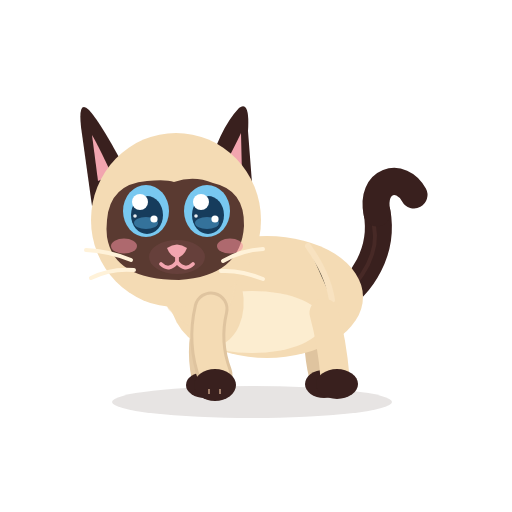
t = 0.00 s
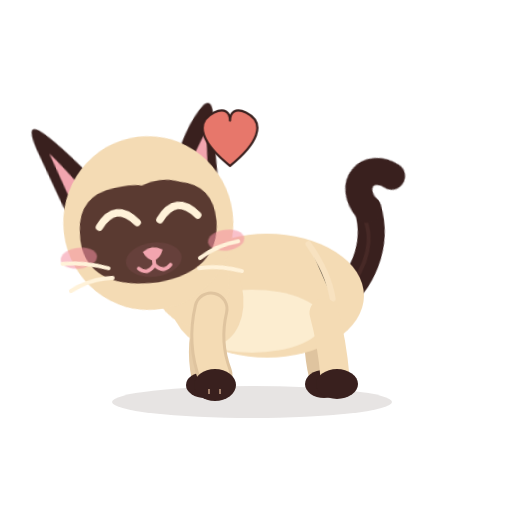
t = 0.71 s
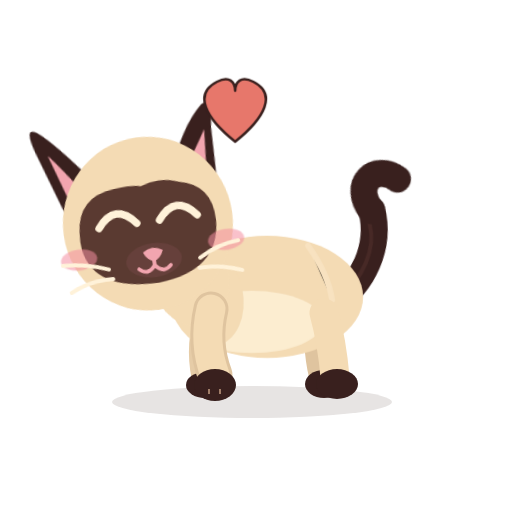
t = 1.34 s
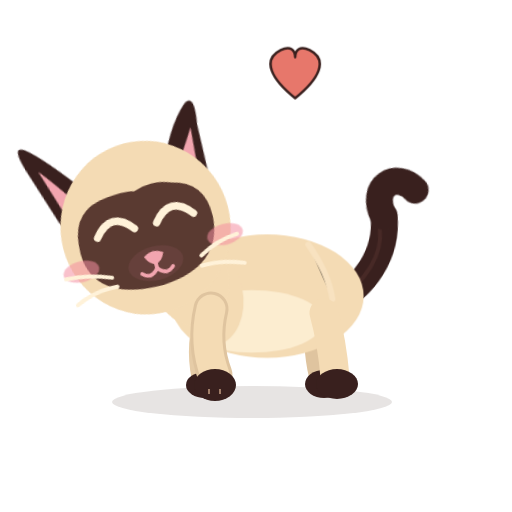
t = 2.04 s
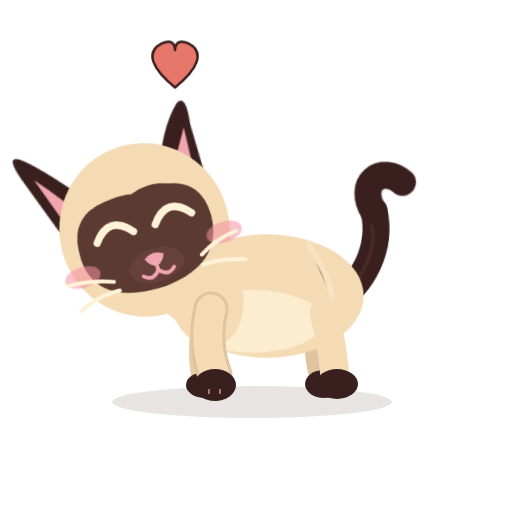
t = 2.73 s
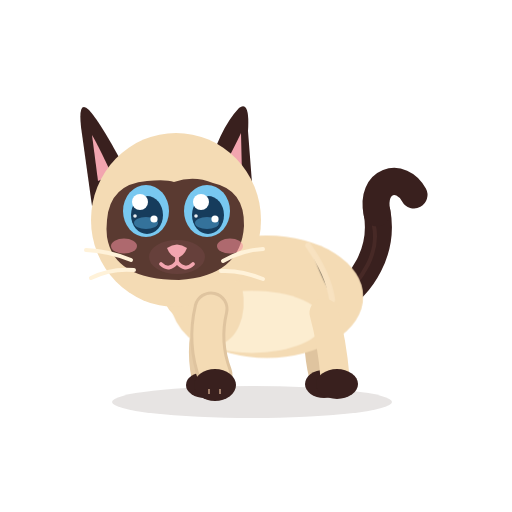
t = 3.40 s

The animated SVG that drew these frames (rendered in a browser with its animation timeline set to each time). Animation: 14 CSS @keyframes rules; one cycle of 3.40 s.

<?xml version="1.0" encoding="UTF-8"?>
<svg xmlns="http://www.w3.org/2000/svg" viewBox="0 0 512 512" width="512" height="512" role="img" aria-label="Azami · Câlin">
<title>Azami · Câlin</title><desc>Elle frotte sa joue contre l’écran, les yeux fermés, ronronne ; de petits cœurs montent.</desc>
<style><![CDATA[
*{animation-fill-mode:both}
#character{transform-box:view-box;transform-origin:255px 402px}#core{transform-box:view-box;transform-origin:268px 330px}#neck{transform-box:view-box;transform-origin:196px 300px}#head{transform-box:view-box;transform-origin:178px 290px}#ear-left{transform-box:view-box;transform-origin:112px 170px}#ear-right{transform-box:view-box;transform-origin:231px 170px}#tail{transform-box:view-box;transform-origin:339px 296px}#tail-tip{transform-box:view-box;transform-origin:377px 214px}#eye-l{transform-box:view-box;transform-origin:146px 211px}#eye-r{transform-box:view-box;transform-origin:207px 211px}#pupils-l{transform-box:view-box;transform-origin:146px 211px}#pupils-r{transform-box:view-box;transform-origin:207px 211px}#mouth-open{transform-box:view-box;transform-origin:177px 262px}#blush{transform-box:view-box;transform-origin:177px 245px}#whiskers{transform-box:view-box;transform-origin:177px 262px}#front-near{transform-box:view-box;transform-origin:211px 312px}#front-far{transform-box:view-box;transform-origin:210px 312px}#back-near{transform-box:view-box;transform-origin:324px 316px}#back-far{transform-box:view-box;transform-origin:320px 316px}#Xc0{transform-box:view-box;transform-origin:230px 160px}#Xc1{transform-box:view-box;transform-origin:290px 120px}#Xc2{transform-box:view-box;transform-origin:170px 110px}
#Xc0{opacity:0}#Xc1{opacity:0}#Xc2{opacity:0}#eyes-blink{opacity:0}#eyes-happy{opacity:0}#mouth-open{opacity:0}
#eye-l{animation:k-eye-l 3.4s 1}
@keyframes k-eye-l{0.0%{transform:translate(0px,0px) rotate(0deg) scale(1,1);opacity:1;animation-timing-function:linear}6.176%{transform:translate(0px,0px) rotate(0deg) scale(1,1);opacity:1;animation-timing-function:cubic-bezier(.5,0,.75,0)}7.353%{transform:translate(0px,0px) rotate(0deg) scale(1.03,0.3);opacity:1;animation-timing-function:steps(1,end)}7.941%{transform:translate(0px,0px) rotate(0deg) scale(1.03,0.1);opacity:0;animation-timing-function:linear}88.235%{transform:translate(0px,0px) rotate(0deg) scale(1.03,0.1);opacity:0;animation-timing-function:steps(1,end)}88.824%{transform:translate(0px,0px) rotate(0deg) scale(1.04,0.4);opacity:1;animation-timing-function:cubic-bezier(.34,1.56,.64,1)}92.353%{transform:translate(0px,0px) rotate(0deg) scale(1,1);opacity:1;animation-timing-function:linear}100.0%{transform:translate(0px,0px) rotate(0deg) scale(1,1);opacity:1;animation-timing-function:linear}}
#eye-r{animation:k-eye-r 3.4s 1}
@keyframes k-eye-r{0.0%{transform:translate(0px,0px) rotate(0deg) scale(1,1);opacity:1;animation-timing-function:linear}6.176%{transform:translate(0px,0px) rotate(0deg) scale(1,1);opacity:1;animation-timing-function:cubic-bezier(.5,0,.75,0)}7.353%{transform:translate(0px,0px) rotate(0deg) scale(1.03,0.3);opacity:1;animation-timing-function:steps(1,end)}7.941%{transform:translate(0px,0px) rotate(0deg) scale(1.03,0.1);opacity:0;animation-timing-function:linear}88.235%{transform:translate(0px,0px) rotate(0deg) scale(1.03,0.1);opacity:0;animation-timing-function:steps(1,end)}88.824%{transform:translate(0px,0px) rotate(0deg) scale(1.04,0.4);opacity:1;animation-timing-function:cubic-bezier(.34,1.56,.64,1)}92.353%{transform:translate(0px,0px) rotate(0deg) scale(1,1);opacity:1;animation-timing-function:linear}100.0%{transform:translate(0px,0px) rotate(0deg) scale(1,1);opacity:1;animation-timing-function:linear}}
#eyes-happy{animation:k-eyes-happy 3.4s 1}
@keyframes k-eyes-happy{0.0%{transform:translate(0px,0px) rotate(0deg) scale(1,1);opacity:0;animation-timing-function:linear}7.353%{transform:translate(0px,0px) rotate(0deg) scale(1,1);opacity:0;animation-timing-function:steps(1,end)}7.941%{transform:translate(0px,0px) rotate(0deg) scale(1,1);opacity:1;animation-timing-function:steps(1,end)}88.824%{transform:translate(0px,0px) rotate(0deg) scale(1,1);opacity:0;animation-timing-function:steps(1,end)}100.0%{transform:translate(0px,0px) rotate(0deg) scale(1,1);opacity:0;animation-timing-function:linear}}
#blush{animation:k-blush 3.4s 1}
@keyframes k-blush{0.0%{transform:translate(0px,0px) rotate(0deg) scale(1,1);opacity:1;animation-timing-function:linear}8.824%{transform:translate(0px,0px) rotate(0deg) scale(1,1);opacity:1;animation-timing-function:cubic-bezier(.34,1.56,.64,1)}14.706%{transform:translate(0px,0px) rotate(0deg) scale(1.4,1.4);opacity:1;animation-timing-function:cubic-bezier(.45,0,.55,1)}88.235%{transform:translate(0px,0px) rotate(0deg) scale(1.4,1.4);opacity:1;animation-timing-function:cubic-bezier(.2,.8,.3,1)}97.059%{transform:translate(0px,0px) rotate(0deg) scale(1,1);opacity:1;animation-timing-function:linear}100.0%{transform:translate(0px,0px) rotate(0deg) scale(1,1);opacity:1;animation-timing-function:linear}}
#tail-tip{animation:k-tail-tip 3.4s 1}
@keyframes k-tail-tip{0.0%{transform:translate(0px,0px) rotate(0deg) scale(1,1);opacity:1;animation-timing-function:linear}8.824%{transform:translate(0px,0px) rotate(0deg) scale(1,1);opacity:1;animation-timing-function:cubic-bezier(.34,1.56,.64,1)}17.647%{transform:translate(0px,0px) rotate(-22deg) scale(1,1);opacity:1;animation-timing-function:cubic-bezier(.45,0,.55,1)}88.235%{transform:translate(0px,0px) rotate(-17.6deg) scale(1,1);opacity:1;animation-timing-function:cubic-bezier(.2,.8,.3,1)}98.529%{transform:translate(0px,0px) rotate(0deg) scale(1,1);opacity:1;animation-timing-function:linear}100.0%{transform:translate(0px,0px) rotate(0deg) scale(1,1);opacity:1;animation-timing-function:linear}}
#head{animation:k-head 3.4s 1}
@keyframes k-head{0.0%{transform:translate(0px,0px) rotate(0deg) scale(1,1);opacity:1;animation-timing-function:cubic-bezier(.45,0,.55,1)}10.294%{transform:translate(-12px,4px) rotate(-16deg) scale(1,1);opacity:1;animation-timing-function:cubic-bezier(.45,0,.55,1)}19.118%{transform:translate(-20px,2px) rotate(-6deg) scale(1,1);opacity:1;animation-timing-function:cubic-bezier(.45,0,.55,1)}27.941%{transform:translate(-10px,6px) rotate(-18deg) scale(1,1);opacity:1;animation-timing-function:cubic-bezier(.45,0,.55,1)}36.765%{transform:translate(-20px,2px) rotate(-6deg) scale(1,1);opacity:1;animation-timing-function:cubic-bezier(.45,0,.55,1)}45.588%{transform:translate(-10px,6px) rotate(-18deg) scale(1,1);opacity:1;animation-timing-function:cubic-bezier(.45,0,.55,1)}54.412%{transform:translate(-20px,2px) rotate(-6deg) scale(1,1);opacity:1;animation-timing-function:cubic-bezier(.45,0,.55,1)}63.235%{transform:translate(-10px,6px) rotate(-18deg) scale(1,1);opacity:1;animation-timing-function:cubic-bezier(.45,0,.55,1)}72.059%{transform:translate(-20px,2px) rotate(-6deg) scale(1,1);opacity:1;animation-timing-function:cubic-bezier(.45,0,.55,1)}80.882%{transform:translate(-10px,6px) rotate(-18deg) scale(1,1);opacity:1;animation-timing-function:cubic-bezier(.45,0,.55,1)}88.235%{transform:translate(-8px,4px) rotate(-10deg) scale(1,1);opacity:1;animation-timing-function:cubic-bezier(.45,0,.55,1)}100.0%{transform:translate(0px,0px) rotate(0deg) scale(1,1);opacity:1;animation-timing-function:linear}}
#neck{animation:k-neck 3.4s 1}
@keyframes k-neck{0.0%{transform:translate(0px,0px) rotate(0deg) scale(1,1);opacity:1;animation-timing-function:cubic-bezier(.45,0,.55,1)}10.294%{transform:translate(-4px,0px) rotate(-6deg) scale(1,1);opacity:1;animation-timing-function:cubic-bezier(.45,0,.55,1)}88.235%{transform:translate(-4px,0px) rotate(-6deg) scale(1,1);opacity:1;animation-timing-function:cubic-bezier(.45,0,.55,1)}100.0%{transform:translate(0px,0px) rotate(0deg) scale(1,1);opacity:1;animation-timing-function:linear}}
#ear-left{animation:k-ear-left 3.4s 1}
@keyframes k-ear-left{0.0%{transform:translate(0px,0px) rotate(0deg) scale(1,1);opacity:1;animation-timing-function:linear}8.824%{transform:translate(0px,0px) rotate(0deg) scale(1,1);opacity:1;animation-timing-function:cubic-bezier(.45,0,.55,1)}17.647%{transform:translate(0px,0px) rotate(-10deg) scale(1,1);opacity:1;animation-timing-function:cubic-bezier(.45,0,.55,1)}88.235%{transform:translate(0px,0px) rotate(-10deg) scale(1,1);opacity:1;animation-timing-function:cubic-bezier(.45,0,.55,1)}97.059%{transform:translate(0px,0px) rotate(0deg) scale(1,1);opacity:1;animation-timing-function:linear}100.0%{transform:translate(0px,0px) rotate(0deg) scale(1,1);opacity:1;animation-timing-function:linear}}
#ear-right{animation:k-ear-right 3.4s 1}
@keyframes k-ear-right{0.0%{transform:translate(0px,0px) rotate(0deg) scale(1,1);opacity:1;animation-timing-function:linear}8.824%{transform:translate(0px,0px) rotate(0deg) scale(1,1);opacity:1;animation-timing-function:cubic-bezier(.45,0,.55,1)}17.647%{transform:translate(0px,0px) rotate(6deg) scale(1,1);opacity:1;animation-timing-function:cubic-bezier(.45,0,.55,1)}88.235%{transform:translate(0px,0px) rotate(6deg) scale(1,1);opacity:1;animation-timing-function:cubic-bezier(.45,0,.55,1)}97.059%{transform:translate(0px,0px) rotate(0deg) scale(1,1);opacity:1;animation-timing-function:linear}100.0%{transform:translate(0px,0px) rotate(0deg) scale(1,1);opacity:1;animation-timing-function:linear}}
#Xc0{animation:k-Xc0 3.4s 1}
@keyframes k-Xc0{0.0%{transform:translate(0px,0px) rotate(0deg) scale(1,1);opacity:0;animation-timing-function:linear}17.647%{transform:translate(0px,0px) rotate(0deg) scale(0.4,0.4);opacity:0;animation-timing-function:steps(1,end)}19.118%{transform:translate(0px,0px) rotate(0deg) scale(0.6,0.6);opacity:1;animation-timing-function:cubic-bezier(.2,.8,.3,1)}26.471%{transform:translate(0px,-14px) rotate(0deg) scale(1,1);opacity:1;animation-timing-function:cubic-bezier(.45,0,.55,1)}44.118%{transform:translate(6px,-40px) rotate(0deg) scale(1,1);opacity:1;animation-timing-function:cubic-bezier(.45,0,.55,1)}55.882%{transform:translate(8px,-60px) rotate(0deg) scale(1.05,1.05);opacity:0;animation-timing-function:linear}100.0%{transform:translate(0px,0px) rotate(0deg) scale(1,1);opacity:0;animation-timing-function:linear}}
#Xc1{animation:k-Xc1 3.4s 1}
@keyframes k-Xc1{0.0%{transform:translate(0px,0px) rotate(0deg) scale(1,1);opacity:0;animation-timing-function:linear}38.235%{transform:translate(0px,0px) rotate(0deg) scale(0.4,0.4);opacity:0;animation-timing-function:steps(1,end)}39.706%{transform:translate(0px,0px) rotate(0deg) scale(0.6,0.6);opacity:1;animation-timing-function:cubic-bezier(.2,.8,.3,1)}47.059%{transform:translate(0px,-14px) rotate(0deg) scale(1,1);opacity:1;animation-timing-function:cubic-bezier(.45,0,.55,1)}64.706%{transform:translate(6px,-40px) rotate(0deg) scale(1,1);opacity:1;animation-timing-function:cubic-bezier(.45,0,.55,1)}76.471%{transform:translate(8px,-60px) rotate(0deg) scale(1.05,1.05);opacity:0;animation-timing-function:linear}100.0%{transform:translate(0px,0px) rotate(0deg) scale(1,1);opacity:0;animation-timing-function:linear}}
#Xc2{animation:k-Xc2 3.4s 1}
@keyframes k-Xc2{0.0%{transform:translate(0px,0px) rotate(0deg) scale(1,1);opacity:0;animation-timing-function:linear}58.824%{transform:translate(0px,0px) rotate(0deg) scale(0.4,0.4);opacity:0;animation-timing-function:steps(1,end)}60.294%{transform:translate(0px,0px) rotate(0deg) scale(0.6,0.6);opacity:1;animation-timing-function:cubic-bezier(.2,.8,.3,1)}67.647%{transform:translate(0px,-14px) rotate(0deg) scale(1,1);opacity:1;animation-timing-function:cubic-bezier(.45,0,.55,1)}85.294%{transform:translate(6px,-40px) rotate(0deg) scale(1,1);opacity:1;animation-timing-function:cubic-bezier(.45,0,.55,1)}97.059%{transform:translate(8px,-60px) rotate(0deg) scale(1.05,1.05);opacity:0;animation-timing-function:linear}100.0%{transform:translate(0px,0px) rotate(0deg) scale(1,1);opacity:0;animation-timing-function:linear}}
#core{animation:c-core 1.2s 3}
@keyframes c-core{0.0%{transform:translate(0px,0px) rotate(0deg) scale(1,1);opacity:1;animation-timing-function:cubic-bezier(.45,0,.55,1)}47.0%{transform:translate(0px,-0.8999999999999999px) rotate(0deg) scale(1.0108,1.018);opacity:1;animation-timing-function:cubic-bezier(.45,0,.55,1)}100.0%{transform:translate(0px,0px) rotate(0deg) scale(1,1);opacity:1;animation-timing-function:cubic-bezier(.45,0,.55,1)}}
#tail{animation:c-tail 3.4s 1}
@keyframes c-tail{0.0%{transform:translate(0px,0px) rotate(0deg) scale(1,1);opacity:1;animation-timing-function:cubic-bezier(.45,0,.55,1)}28.0%{transform:translate(0px,0px) rotate(-7deg) scale(1,1);opacity:1;animation-timing-function:cubic-bezier(.45,0,.55,1)}58.0%{transform:translate(0px,0px) rotate(5deg) scale(1,1);opacity:1;animation-timing-function:cubic-bezier(.45,0,.55,1)}80.0%{transform:translate(0px,0px) rotate(-2deg) scale(1,1);opacity:1;animation-timing-function:cubic-bezier(.45,0,.55,1)}100.0%{transform:translate(0px,0px) rotate(0deg) scale(1,1);opacity:1;animation-timing-function:cubic-bezier(.45,0,.55,1)}}
@media(prefers-reduced-motion:reduce){*{animation:none!important}}
]]></style>


<g id="ground-shadow"><ellipse cx="252" cy="402" rx="140" ry="16" fill="#39201E" opacity=".12"/></g>
<g id="character">
  <g id="tail">
    <path d="M334 302 C363 286 384 250 377 212" stroke="#39201E" stroke-width="27" stroke-linecap="round" fill="none"/>
    <path d="M336 302 C365 279 379 251 374 226" stroke="#6B403A" stroke-width="4" stroke-linecap="round" fill="none" opacity=".28"/>
    <g id="tail-tip"><path d="M377 213 C370 180 401 171 414 195" stroke="#39201E" stroke-width="27" stroke-linecap="round" fill="none"/></g>
  </g>
  <g id="back-far"><path d="M320 313 Q314 343 322 376" stroke="#DFC49F" stroke-width="26" fill="none" stroke-linecap="round"/><ellipse cx="324" cy="384" rx="19" ry="14" fill="#39201E"/></g>
  <g id="front-far"><path d="M210 309 Q198 344 205 377" stroke="#E6CCA7" stroke-width="27" fill="none" stroke-linecap="round"/><ellipse cx="205" cy="385" rx="19" ry="13" fill="#39201E"/></g>
  <g id="core">
    <ellipse cx="267" cy="297" rx="96" ry="61" fill="#F4DBB4"/>
    <ellipse cx="252" cy="322" rx="71" ry="31" fill="#FFF2D9" opacity=".78"/>
    <ellipse cx="206" cy="296" rx="37" ry="51" transform="rotate(-12 206 296)" fill="#F4DBB4"/>
    <path d="M308 246 Q328 274 332 300" stroke="#F9E4C3" stroke-width="6" opacity=".8" stroke-linecap="round"/>
  </g>
  <g id="back-near"><path d="M324 313 Q332 342 335 377" stroke="#F4DBB4" stroke-width="29" fill="none" stroke-linecap="round"/><ellipse cx="337" cy="384" rx="21" ry="15" fill="#39201E"/></g>
  <g id="neck"><ellipse cx="196" cy="276" rx="39" ry="51" transform="rotate(-10 196 276)" fill="#F4DBB4"/></g>
  <g id="head">
    <g id="ear-left"><path d="M130 178 Q102 124 89 110 Q78 99 81 127 L92 206Z" fill="#39201E"/><path d="M112 175 Q98 145 92 135 L98 181Z" fill="#F2A5AF"/></g>
    <g id="ear-right"><path d="M206 177 Q219 129 239 108 Q250 100 248 131 L253 196Z" fill="#39201E"/><path d="M220 174 Q235 146 241 133 L242 176Z" fill="#F2A5AF"/></g>
    <ellipse cx="176" cy="220" rx="85" ry="87" fill="#F4DBB4"/>
    <path d="M107 220 Q110 184 147 181 Q166 179 174 182 Q194 175 213 183 Q245 190 244 226 Q241 276 179 280 Q114 280 107 237 Q106 229 107 220Z" fill="#5A3A31"/>
    <g id="blush"><ellipse cx="124" cy="246" rx="13" ry="7.5" fill="#F48FA0" opacity=".55"/><ellipse cx="230" cy="246" rx="13" ry="7.5" fill="#F48FA0" opacity=".55"/></g>
    <g id="eye-l"><g transform="translate(146 211)"><g id="pupils-l"><ellipse rx="23" ry="26" fill="#78C8F0"/><ellipse cx="1" cy="4" rx="16" ry="19" fill="#163C5C"/>
      <ellipse cx="0" cy="12" rx="12" ry="6" fill="#4E9FCF" opacity=".55"/><circle cx="-6" cy="-9" r="8" fill="#FFFFFF"/><circle cx="8" cy="8" r="3.6" fill="#FFFFFF"/><circle cx="-11" cy="5" r="1.8" fill="#FFFFFF" opacity=".9"/></g></g></g>
    <g id="eye-r"><g transform="translate(207 211)"><g id="pupils-r"><ellipse rx="23" ry="26" fill="#78C8F0"/><ellipse cx="1" cy="4" rx="16" ry="19" fill="#163C5C"/>
      <ellipse cx="0" cy="12" rx="12" ry="6" fill="#4E9FCF" opacity=".55"/><circle cx="-6" cy="-9" r="8" fill="#FFFFFF"/><circle cx="8" cy="8" r="3.6" fill="#FFFFFF"/><circle cx="-11" cy="5" r="1.8" fill="#FFFFFF" opacity=".9"/></g></g></g>
    <g id="eyes-blink"><path d="M126 213 Q146 219 166 213 M187 213 Q207 219 228 213" stroke="#FFF2D9" stroke-width="7" stroke-linecap="round" fill="none"/></g>
    <g id="eyes-happy"><path d="M127 218 Q146 194 165 218 M188 218 Q207 194 226 218" stroke="#FFF2D9" stroke-width="7.5" stroke-linecap="round" fill="none"/></g>
    <ellipse cx="177" cy="257" rx="28" ry="17" fill="#66403B"/>
    <path d="M167 248 Q177 241 187 248 Q184 256 177 258 Q170 256 167 248Z" fill="#F2A5AF"/>
    <g id="mouth-smile" stroke="#F2A5AF" stroke-width="3.8" stroke-linecap="round" fill="none"><path d="M177 257 V262 M177 262 Q169 272 161 264 M177 262 Q185 272 193 264"/></g>
    <g id="mouth-open"><ellipse cx="177" cy="268" rx="11" ry="13" fill="#8F4357"/><path d="M170 274 Q177 266 184 274 Q177 281 170 274Z" fill="#F6A2B0"/></g>
    <g id="whiskers" stroke="#FFF2D9" stroke-width="4" stroke-linecap="round" fill="none"><path d="M131 260 Q109 251 86 250 M134 270 Q111 268 91 278 M223 261 Q242 250 263 249 M221 271 Q241 270 263 279"/></g>
    
  </g>
  <g id="front-near"><path d="M211 309 Q203 343 215 375" stroke="#DFC49F" stroke-width="35" fill="none" stroke-linecap="round"/><path d="M211 309 Q203 343 215 375" stroke="#F4DBB4" stroke-width="29" fill="none" stroke-linecap="round"/><ellipse cx="215" cy="385" rx="21" ry="16" fill="#39201E"/><path d="M209 389 L209 394 M220 389 L220 394" stroke="#F2C8A5" stroke-width="2" opacity=".56"/></g>
  
</g>

<path id="Xc0" d="M230 178 c-30 -24 -42 -48 -18 -60 c12 -6 18 0 18 9 c0 -9 6 -15 18 -9 c24 12 12 36 -18 60 z" fill="#E7776B" stroke="#39201E" stroke-width="2.5" stroke-linejoin="round"/><path id="Xc1" d="M290 134.4 c-24.0 -19.2 -33.6 -38.4 -14.399999999999999 -48.0 c9.6 -4.8 14.399999999999999 0 14.399999999999999 7.199999999999999 c0 -7.199999999999999 4.8 -12.0 14.399999999999999 -7.199999999999999 c19.2 9.6 9.6 28.799999999999997 -14.399999999999999 48.0 z" fill="#E7776B" stroke="#39201E" stroke-width="2.5" stroke-linejoin="round"/><path id="Xc2" d="M170 123.2 c-22.0 -17.6 -30.800000000000004 -35.2 -13.200000000000001 -44.0 c8.8 -4.4 13.200000000000001 0 13.200000000000001 6.6000000000000005 c0 -6.6000000000000005 4.4 -11.0 13.200000000000001 -6.6000000000000005 c17.6 8.8 8.8 26.400000000000002 -13.200000000000001 44.0 z" fill="#E7776B" stroke="#39201E" stroke-width="2.5" stroke-linejoin="round"/>
</svg>
